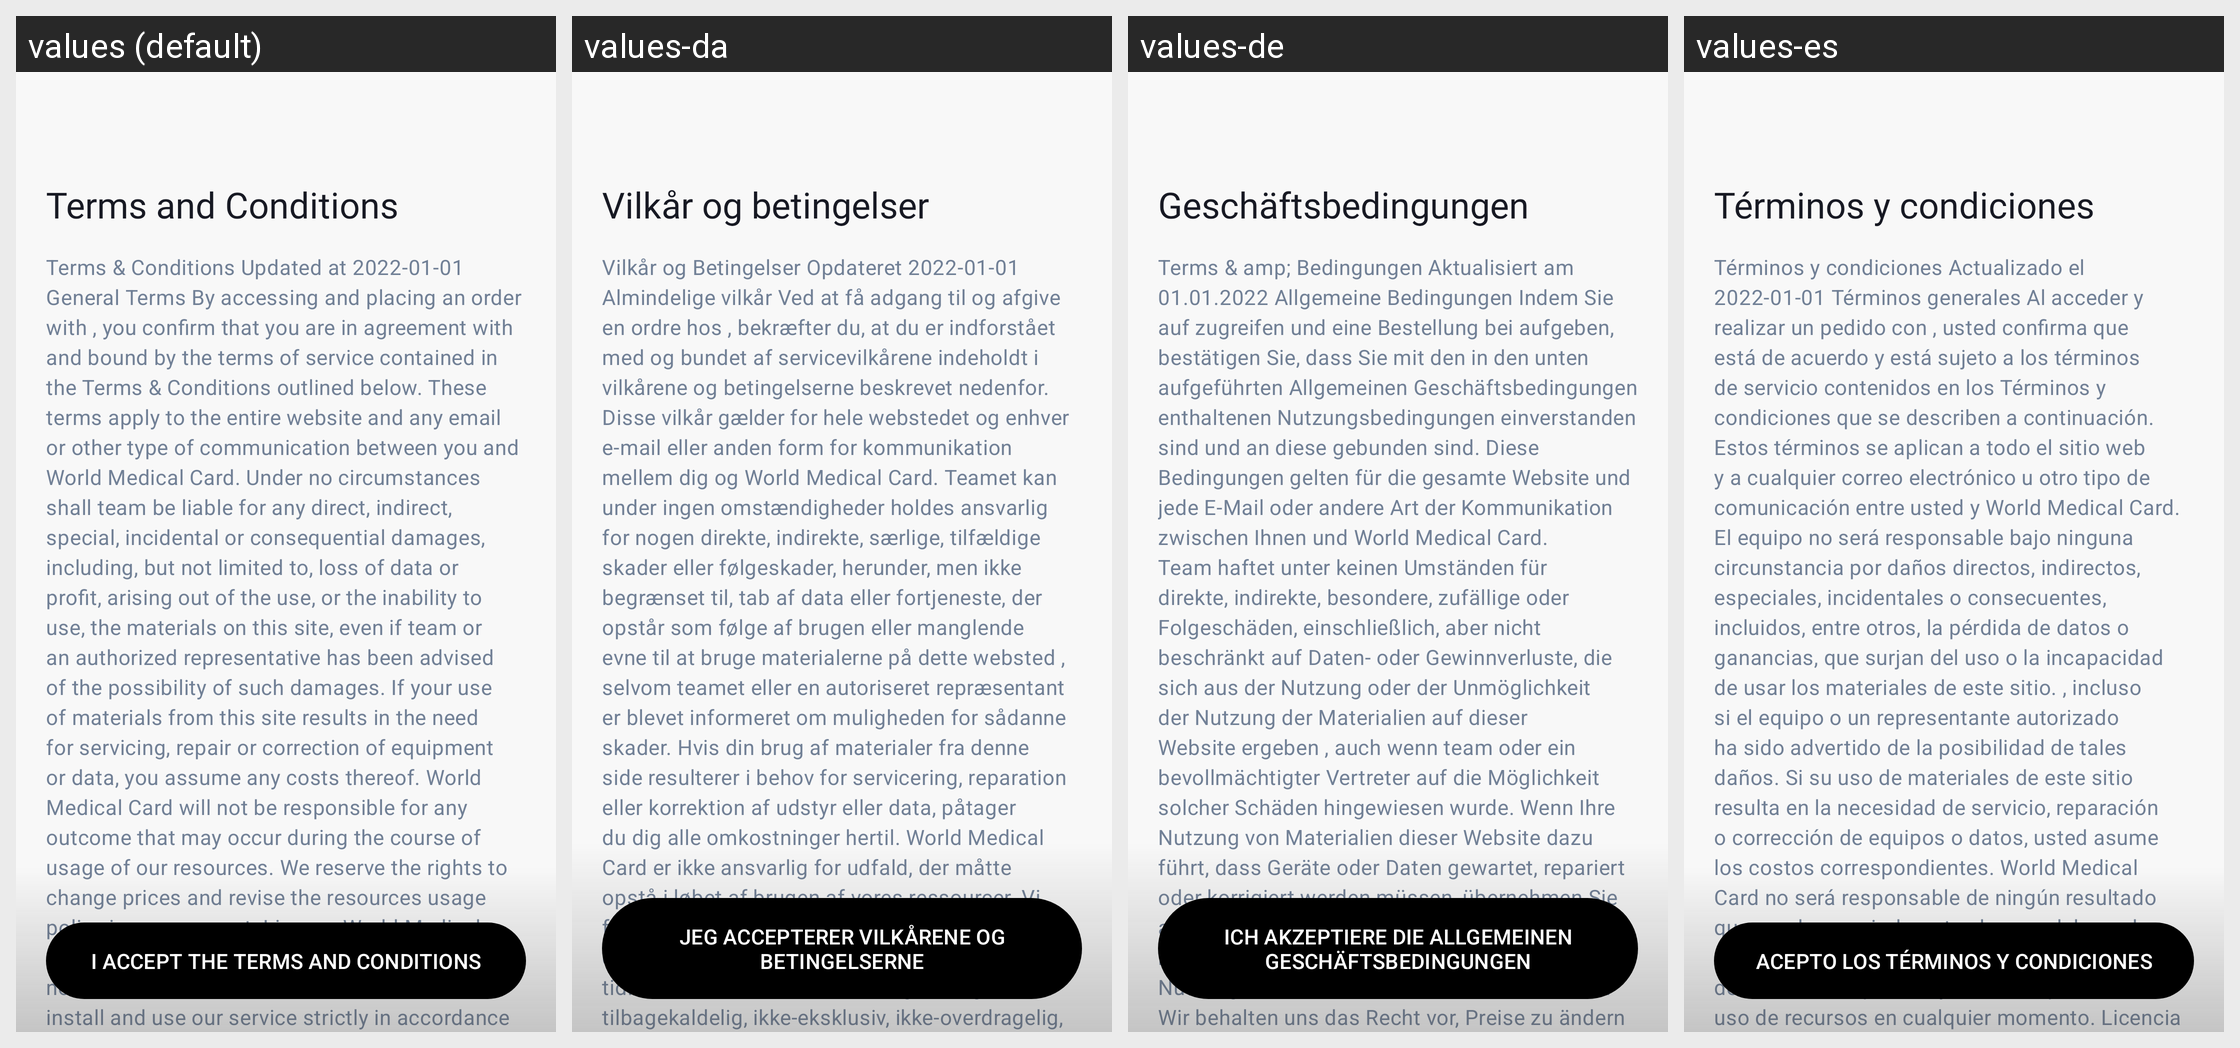

Strings drawn on this Android screen and how each of the app's shown locales translates them:
Android screen res/layout/terms_screen.xml rendered under 4 locales, left to right: values (default), values-da, values-de, values-es. Device: Nexus 5 (rendered at 1080×1920; each locale shown at half size, 540×960, under a caption strip naming it); theme Theme.WorldMedicalCard.
Other locales in the repository, not shown: values-nb, values-sv.
Strings drawn on this screen, with the default value and each locale's value (text and hints the layout hard-codes, and strings that could not be matched under every locale, appear in the picture but are not listed):

terms_and_conditions_title
  values: Terms and Conditions
  values-da: Vilkår og betingelser
  values-de: Geschäftsbedingungen
  values-es: Términos y condiciones

terms_text
  values: Terms & Conditions Updated at 2022-01-01 General Terms By accessing and placing an order with , you confirm that you are in agreement with and bound by the terms of service contained in the Terms & Conditions outlined below. These terms apply to the entire website and any email or other type of communication between you and World Medical Card. Under no circumstances shall team be liable for any …[clipped]
  values-da: Vilkår og Betingelser Opdateret 2022-01-01 Almindelige vilkår Ved at få adgang til og afgive en ordre hos , bekræfter du, at du er indforstået med og bundet af servicevilkårene indeholdt i vilkårene og betingelserne beskrevet nedenfor. Disse vilkår gælder for hele webstedet og enhver e-mail eller anden form for kommunikation mellem dig og World Medical Card. Teamet kan under ingen omstændigheder …[clipped]
  values-de: Terms & amp; Bedingungen Aktualisiert am 01.01.2022 Allgemeine Bedingungen Indem Sie auf zugreifen und eine Bestellung bei aufgeben, bestätigen Sie, dass Sie mit den in den unten aufgeführten Allgemeinen Geschäftsbedingungen enthaltenen Nutzungsbedingungen einverstanden sind und an diese gebunden sind. Diese Bedingungen gelten für die gesamte Website und jede E-Mail oder andere Art der …[clipped]
  values-es: Términos y condiciones Actualizado el 2022-01-01 Términos generales Al acceder y realizar un pedido con , usted confirma que está de acuerdo y está sujeto a los términos de servicio contenidos en los Términos y condiciones que se describen a continuación. Estos términos se aplican a todo el sitio web y a cualquier correo electrónico u otro tipo de comunicación entre usted y World Medical Card. El …[clipped]

i_accept_the_terms_and_conditions
  values: I accept the terms and conditions
  values-da: Jeg accepterer vilkårene og betingelserne
  values-de: Ich akzeptiere die allgemeinen Geschäftsbedingungen
  values-es: Acepto los términos y condiciones
